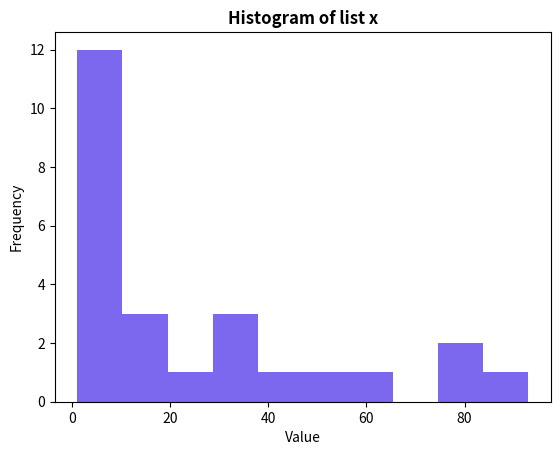

The script that saved this image:
#!/usr/bin/env python
# coding: utf-8

# In[1]:


import matplotlib.pyplot as plt

def basic_stats(x):
    counter = 0 
    for i in x:
        counter = counter + 1
    n = int(counter)
    print("The length of list x is : ", n)
    
    def sum_x(l):
        total = 0
        for val in l:
            total = total + val
        return total
    print("The sum of x is", sum_x(x))
    mean_x = int(sum_x(x))/int(n)
    print("The mean of list x is : ", mean_x)
    
    mean_x = mean_x
    i = 0
    squares = 0 
    for i in x: 
        squares += (i - mean_x)**2 
    vari = (squares/n)
    print("The variance is: ", vari)
    stdev = (vari)**(1/2)
    print("The standard deviation is :", stdev)
    
    print("Average (mu) = ", mean_x)
    print("Std. dev. (sigma) = ", stdev)
    
    good_range = [mean_x + stdev, mean_x - stdev]
    values = []
    counter = 0 
    for i in x:
        if i < good_range[0] and i > good_range[1]:
            values.append(i)
            counter = counter + 1
    print(values)
    print(counter)

    det_dist = (counter/n)*100 
    print("The percent of the values within +1 and -1 standard deviation is : ", det_dist,"%")
    print("Based on this percentage, the values in list x are normally distributed since 80% is more than 68%")
    
    if det_dist >= 68:
        print("The values are normally distributed!")
    else: 
        print("The values are not normally distributed!")
    
    plt.hist(x, color = 'mediumslateblue')
    plt.xlabel('Value')
    plt.ylabel('Frequency')
    plt.title('Histogram of list x',
          fontweight ="bold")
    plt.show()   
    
    for i in x:
        skewness = ((i - mean_x)**3)/((n-1)*((stdev)**3))
    print("The skewness of list x is : ", skewness)
    
    if skewness == 0:
        print("The skewness distribution is normal!")
    elif skewness < 0:
        print("The distribution is skewed left")
    elif skewness > 0:
        print("The distribution is skewed right")
    
    return mean_x, stdev

x = [2, 4, 3, 5, 6, 7, 8, 9, 11, 23, 2, 1, 4, 42, 31, 12, 18, 29, 65, 34, 2, 53, 76, 93, 78]
basic_stats(x)


# In[ ]:




